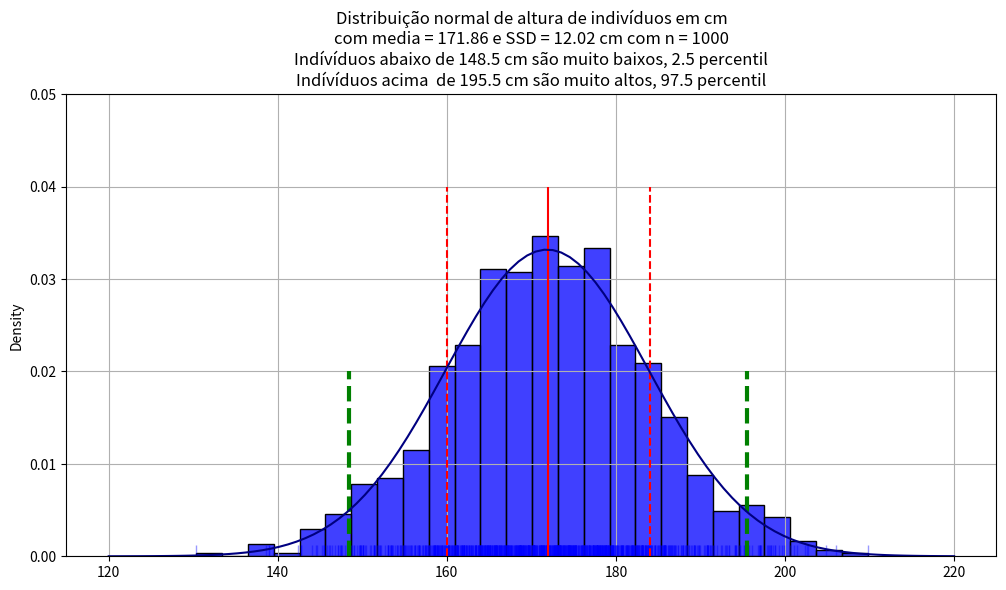
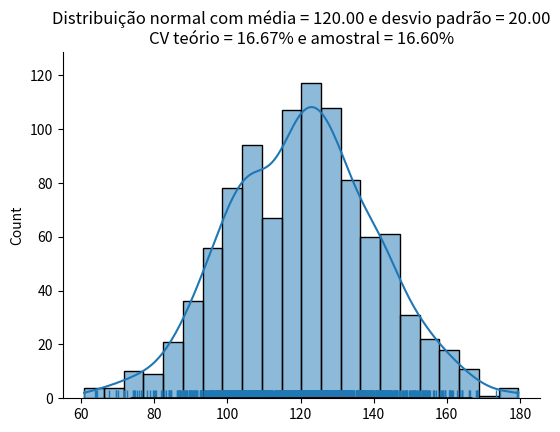
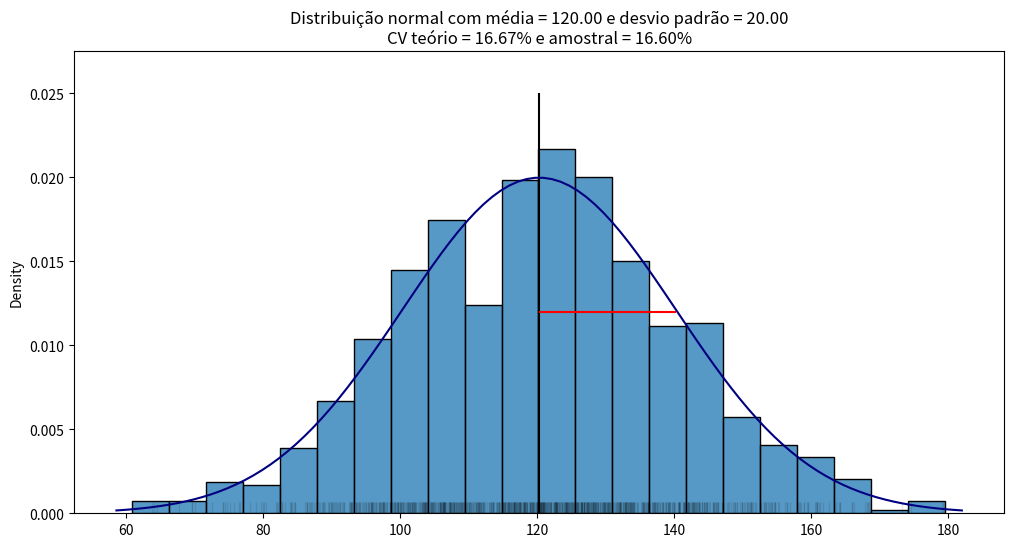
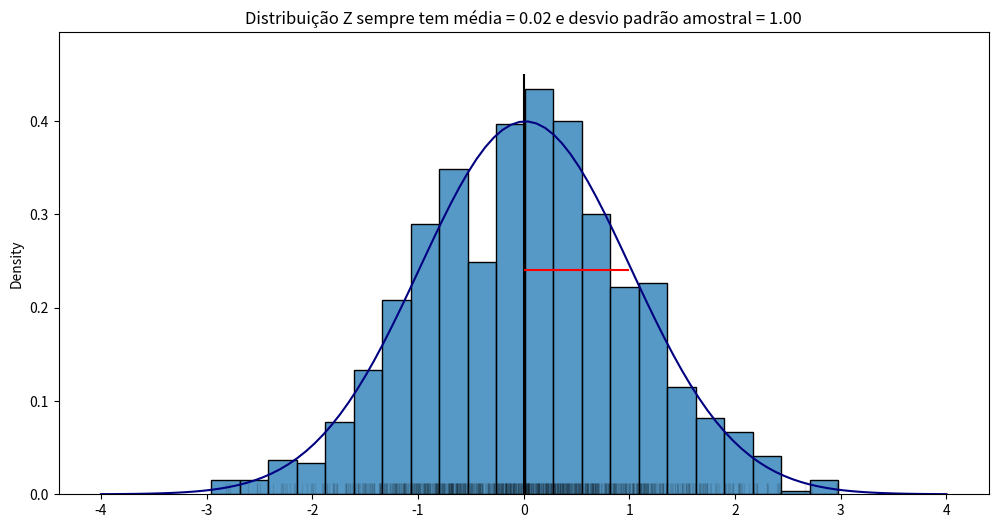
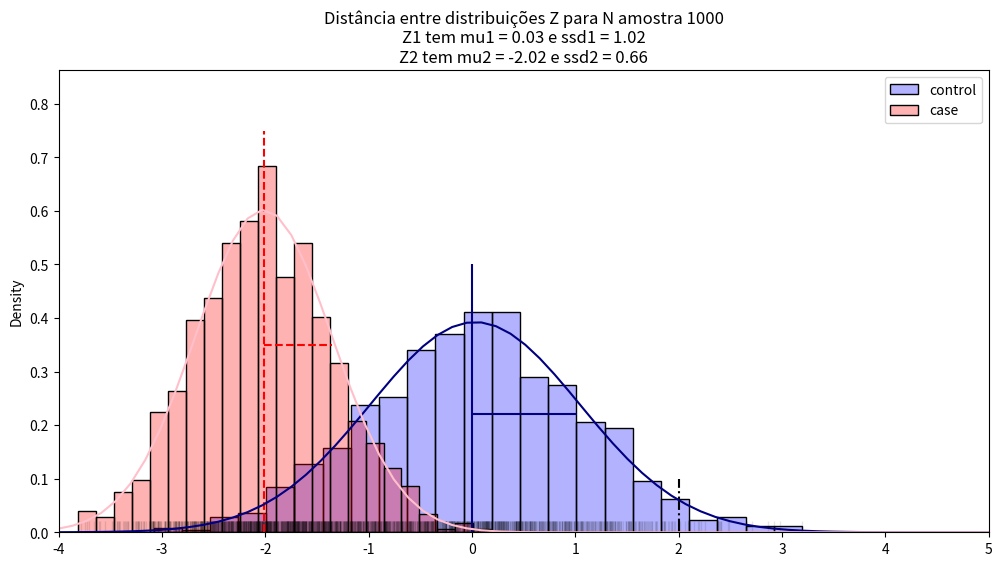
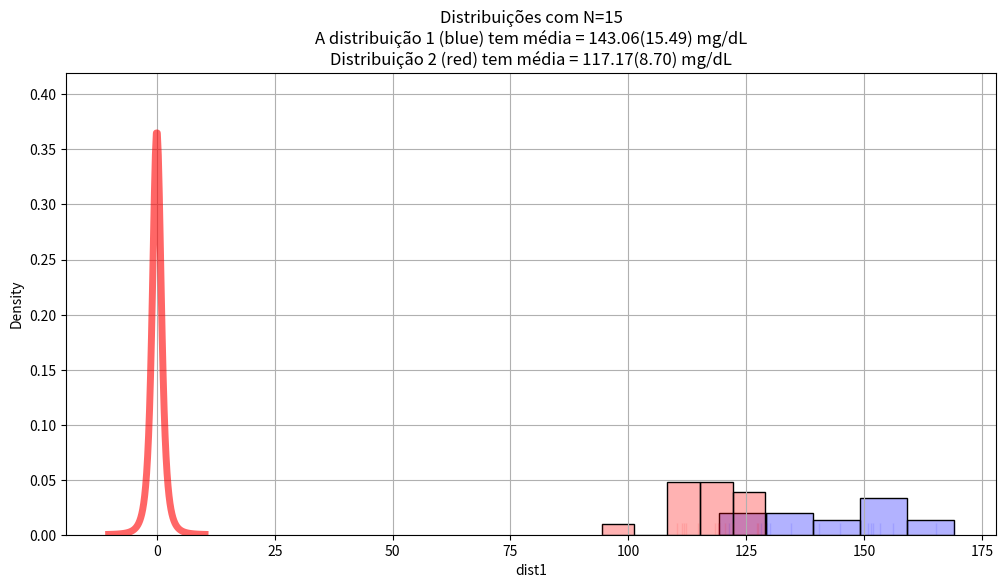
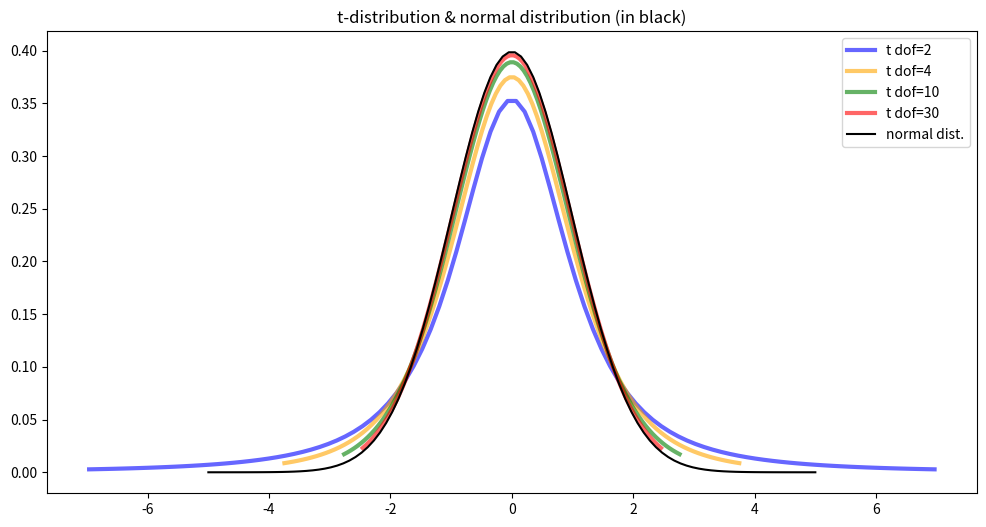
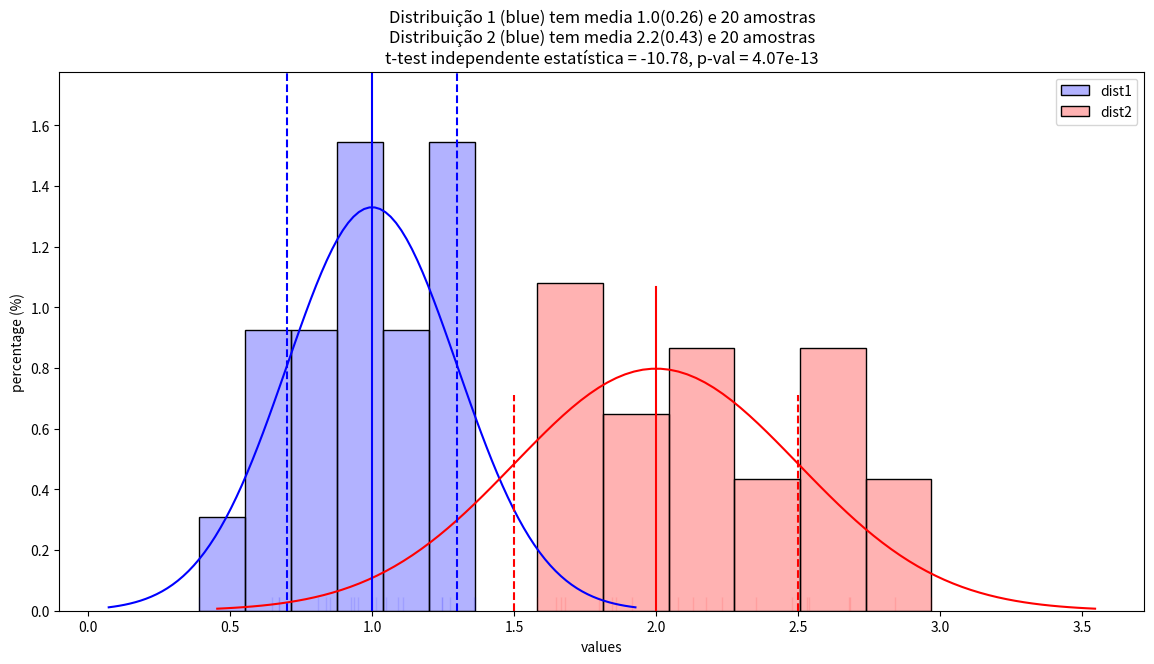
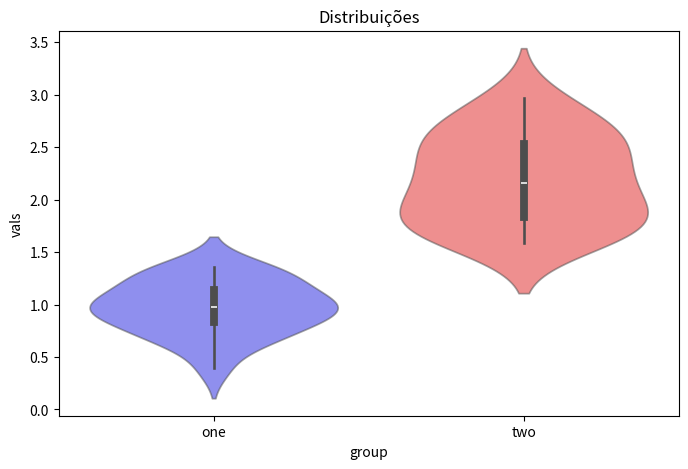
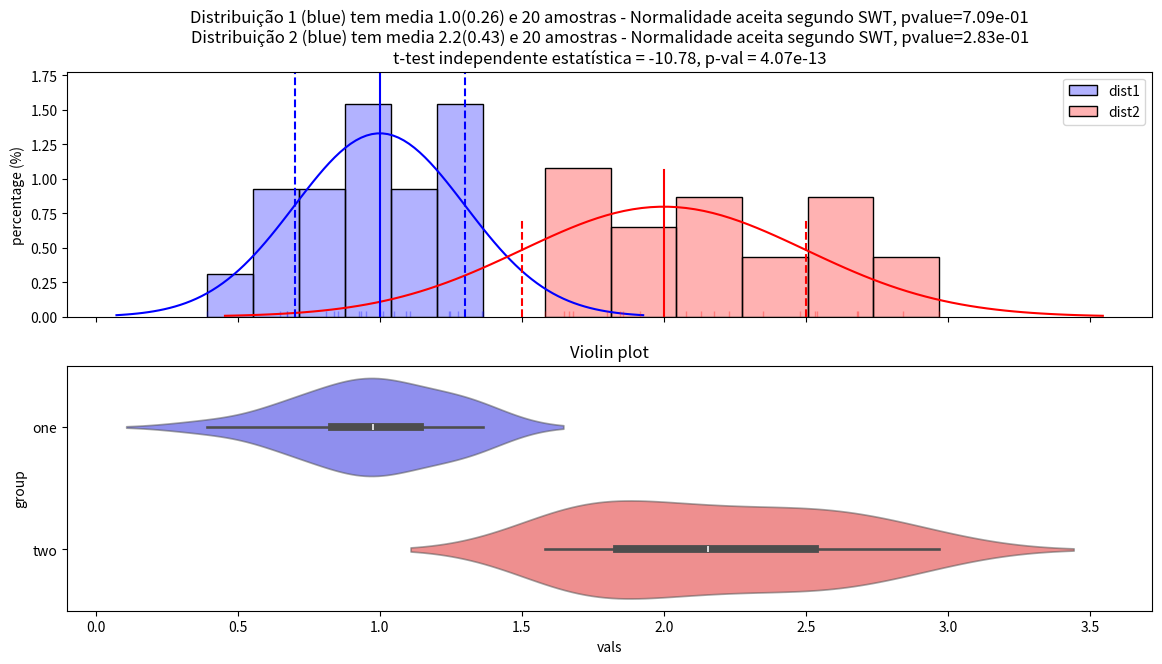

The matplotlib source for these figures, in order:
import os, sys, math
import numpy as np
import pandas as pd

from scipy import stats

import seaborn as sns
import matplotlib.pyplot as plt
%matplotlib inline





MU1  = 172
SSD1 = 12
N   = 1000

samp1 = np.random.normal(loc=MU1, scale=SSD1, size=N)
mu1 = np.mean(samp1); ssd1 = np.std(samp1)

perc25_inf = stats.norm.ppf(0.025, MU1, SSD1)
perc25_sup = stats.norm.ppf(0.975, MU1, SSD1)

mu1, ssd1, perc25_inf, perc25_sup

print("Indívíduos abaixo de %.1f cm são muito baixos"%(perc25_inf))
print("Indívíduos acima  de %.1f cm são muito altos"%(perc25_sup))

fig, ax = plt.subplots(figsize=(12, 6))

ax = sns.histplot(samp1, stat='density', color='blue',ax=ax)
sns.rugplot(samp1, color='blue', alpha=0.4, ax=ax)

ax.vlines(MU1,      0, 0.04, color = 'red')
ax.vlines(MU1+SSD1, 0, 0.04, color = 'red', linestyle='--')
ax.vlines(MU1-SSD1, 0, 0.04, color = 'red', linestyle='--')

ax.vlines(perc25_inf, 0, 0.02, color = 'green', linestyle='--', linewidth=3)
ax.vlines(perc25_sup, 0, 0.02, color = 'green', linestyle='--', linewidth=3)

#--- fitando a distribuição normal com mu e ssd
#---                          Percent Point Function (PPF)
# seqx = np.linspace(MU1-4*SSD1, MU2+4*SSD2, 100)
seqx = np.linspace(120, 220, 100)
sns.lineplot(x=seqx, y=stats.norm.pdf(seqx, mu1, ssd1), color='navy', ax=ax)

title = 'Distribuição normal de altura de indivíduos em cm'
title += '\ncom media = %.2f e SSD = %.2f cm com n = %d'%(mu1, ssd1, N)
title += "\nIndívíduos abaixo de %.1f cm são muito baixos, 2.5 percentil"%(perc25_inf)
title += "\nIndívíduos acima  de %.1f cm são muito altos, %.1f percentil"%(perc25_sup, (1-0.025)*100)

plt.ylim(0, 0.05)
plt.grid()
plt.title(title);



MU  = 120
SSD = 20
N   = 1000

samples = np.random.normal(loc=MU, scale=SSD, size=N)
len(samples), np.min(samples), np.max(samples), np.mean(samples), np.median(samples), np.std(samples)

mu = np.mean(samples)
ssd = np.std(samples)

mu, ssd



g = sns.displot(samples, kde=True, rug=True, height=4, aspect=1.4)

ax = g.ax

ax.vlines(mu, 0, 0.1, color = 'black');
ax.hlines(0.06, mu, mu+ssd, color = 'red');

#--- fitando a distribuição normal com mu e ssd
#---                          Percent Point Function (PPF)
seqx = np.linspace(stats.norm.ppf(0.01, mu, ssd), stats.norm.ppf(0.99, mu, ssd), 100)
# qdo função continua: distribuiçao regida por probability density function (pdf)
normal_pdf = stats.norm.pdf(seqx, mu, ssd)
sns.lineplot(x=seqx, y=normal_pdf, color='black', ax=ax)

mu = np.mean(samples)
ssd = np.std(samples)

CV = SSD/MU
cv = ssd/mu

title = f'Distribuição normal com média = {MU:.2f} e desvio padrão = {SSD:.2f}'
title += f'\nCV teório = {CV*100:.2f}% e amostral = {cv*100:.2f}%'

plt.title(title);

fig, ax = plt.subplots(figsize=(12, 6))

ax = sns.histplot(samples, stat='density', ax=ax)
sns.rugplot(samples, color='black', alpha=0.1, ax=ax)

ax.vlines(mu, 0, 0.025, color = 'black');
ax.hlines(0.012, mu, mu+ssd, color = 'red');

#--- fitando a distribuição normal com mu e ssd
#---                          Percent Point Function (PPF)
seqx = np.linspace(stats.norm.ppf(0.001, mu, ssd), stats.norm.ppf(0.999, mu, ssd), 100)
# qdo função continua: distribuiçao regida por probability density function (pdf)
normal_pdf = stats.norm.pdf(seqx, mu, ssd)
sns.lineplot(x=seqx, y=normal_pdf, color='navy', ax=ax)

plt.title(title);



z = (samples-MU)/SSD

muZ = np.mean(z)  # = 0
sdvZ = np.std(z)  # = 1

fig, ax = plt.subplots(figsize=(12, 6))

ax = sns.histplot(z, stat='density', ax=ax)
sns.rugplot(z, color='black', alpha=0.1, ax=ax)

ax.vlines(0, 0, 0.45, color = 'black');
ax.hlines(.24, 0, 0+sdvZ, color = 'red');

#--- fitando a distribuição normal com mu e ssd
#---                          Percent Point Function (PPF)
# seqx = np.linspace(stats.norm.ppf(0.01, muZ, sdvZ), stats.norm.ppf(0.99, muZ, sdvZ), 100)
seqx = np.linspace(-4, 4, 100)
z_pdf = stats.norm.pdf(seqx, muZ, sdvZ)
sns.lineplot(x=seqx, y=z_pdf, color='navy', ax=ax)

title = f'Distribuição Z sempre tem média = {muZ:.2f} e desvio padrão amostral = {sdvZ:.2f}'
plt.title(title);



MU1 = 145; SSD1 = 15
MU2 = 115; SSD2 = 10
N   = 1000

samp1 = np.random.normal(loc=MU1, scale=SSD1, size=N)
samp2 = np.random.normal(loc=MU2, scale=SSD2, size=N)
print(np.mean(samp2))

# normalizo com MU1 e SSD1
z1 = (samp1-MU1)/SSD1

#-- z2 em relação aos parâmetros de z1 !!!
# também normalizo com MU1 e SSD1
z2 = (samp2-MU1)/SSD1

muZ1 = np.mean(z1); ssdZ1 = np.std(z1)
muZ2 = np.mean(z2); ssdZ2 = np.std(z2)

fig, ax = plt.subplots(figsize=(12, 6))

# rug_kws={"color": 'blue', "alpha": .1,}
ax = sns.histplot(z1, stat='density', color='blue', alpha=0.3, label='control', ax=ax)
sns.rugplot(z1, color='black', alpha=0.1, ax=ax)

ax = sns.histplot(z2, stat='density', color='red', alpha=0.3, label='case', ax=ax)
sns.rugplot(z2, color='black', alpha=0.1, ax=ax)

ax.vlines(  0, 0, 0.5,    color = 'navy')
ax.hlines(.22, 0, 0+ssdZ1, color = 'navy');

ax.vlines(  muZ2, 0, 0.75, color = 'red', linestyle='--')
ax.hlines(.35, muZ2, muZ2+ssdZ2, color = 'red', linestyle='--')

ax.vlines(2, 0, 0.1, color = 'black', linestyle='-.')

#--- fitando a distribuição normal com mu e ssd
#---                          Percent Point Function (PPF)
# seqx = np.linspace(MU1-4*SSD1, MU2+4*SSD2, 100)
seqx = np.linspace(-5, 9, 100)
sns.lineplot(x=seqx, y=stats.norm.pdf(seqx, muZ1, ssdZ1), color='navy', ax=ax)
sns.lineplot(x=seqx, y=stats.norm.pdf(seqx, muZ2, ssdZ2), color='pink', ax=ax)

title = f'Distância entre distribuições Z para N amostra {N}'
title += '\nZ1 tem mu1 = %.2f e ssd1 = %.2f'%(muZ1, ssdZ1)
title += '\nZ2 tem mu2 = %.2f e ssd2 = %.2f'%(muZ2, ssdZ2)

plt.xlim(-4, 5)
plt.legend()
plt.title(title);

z2_sig = z2[z2 > 2]
len(z2_sig), z2_sig[:10]

z2_inf = z2[z2 < -2]
len(z2_inf), z2_inf[:10]

MU1, SSD1

MU2, SSD2

MU1, MU2

MU2, SSD2

a = (MU2 - MU1)/SSD1
a

SSD_Z2 = SSD2/SSD1
SSD_Z2

SEM1 = SSD1/math.sqrt(N)
SEM1

diff = MU2-MU1
diff

Z = (MU2-MU1)/SEM1
Z

pval = stats.norm.pdf(Z, loc=0, scale=2)
pval

if pval >= 0.05:
    print("Temos que aceitar H0")
    print(f"Como o p-valor = {pval:.2e}, as duas distribuições são estatisticamente similares")
else:
    print("Temos que rejeitar H0")
    print(f"Como o p-valor = {pval:.2e}, as duas distribuições são estatisticamente distintas")




MU1 = 145; SSD1 = 15
MU2 = 115; SSD2 = 10
# diminuimos drasticamenteo o N amostgral!
N   = 15

samp1 = np.random.normal(MU1, SSD1, N)
samp2 = np.random.normal(MU2, SSD2, N)

# dictionary -> df dataframe
df = pd.DataFrame({'dist1':samp1, 'dist2': samp2})
df.head(3)

df.tail(3)

colors = ['blue', 'red']
fig, ax = plt.subplots(figsize=(12, 6))

for i in range(2):
    label = 'dist%d'%(i+1)
    y = df[label]

    ax = sns.histplot(y, stat='density', color=colors[i], alpha=0.3, label='control', ax=ax)
    sns.rugplot(y, color=colors[i], alpha=0.1, ax=ax)

mu1 = df.dist1.mean()
ssd1 = df.dist1.std()

mu2 = df.dist2.mean()
ssd2 = df.dist2.std()

title  = f"Distribuições com N={N}"
title += f"\nA distribuição 1 ({colors[0]}) tem média = {mu1:.2f}({ssd1:.2f}) mg/dL"
title += f"\nDistribuição 2 ({colors[1]}) tem média = {mu2:.2f}({ssd2:.2f}) mg/dL"

ax.grid()
ax.set_title(title);



df.head(2)

from scipy.stats import t

# graus de liberdade oou degree of freedom: dof
dof = N + N - 2
mean, var, skew, kurt = t.stats(dof, moments='mvsk')

print(N)
print()
mean, var, skew, kurt

#-- degree of freedom - graus de liberdade
#-- se faço um experimnto N = 3 ... degree of freedom = N-1

dof = 3
mean, var, skew, kurt = t.stats(dof, moments='mvsk')
print("Numero amostral N=4, dof=3 ... muito baixo")
print()
mean, var, skew, kurt



x = np.linspace(t.ppf(0.001, dof), t.ppf(0.999, dof), 100)
plt.plot(x, t.pdf(x, dof), 'r-', lw=5, alpha=0.6, label='t pdf');

colors = ['blue', 'orange', 'green', 'red']
dofs = [2, 4, 10, 30]

plt.figure(figsize=(12,6))
for i in range(4):
    color = colors[i]
    dof   = dofs[i]

    x = np.linspace(t.ppf(0.01, dof), t.ppf(0.99, dof), 100)
    plt.plot(x, t.pdf(x, dof), '-', lw=3, alpha=0.6, label='t dof=%d'%dof, color=color);

seqx = np.linspace(-5, 5, 100)
normal_pdf = stats.norm.pdf(seqx, 0, 1)

plt.plot(seqx, normal_pdf, color='black', label='normal dist.')
plt.title("t-distribution & normal distribution (in black)")
plt.legend();



MUs = [1, 2]
SSDs = [0.3, 0.5]
N = 20

samp1 = np.random.normal(MUs[0], SSDs[0], N)
samp2 = np.random.normal(MUs[1], SSDs[1], N)

df = pd.DataFrame([samp1, samp2]).T
df.columns=['dist1', 'dist2']
df.head(3)

df1 = pd.DataFrame({'vals': df['dist1'], 'group': 'one'})
df2 = pd.DataFrame({'vals': df['dist2'], 'group': 'two'})
df2 = pd.concat([df1,df2])
df2.head(3)

df2.tail(3)

colors = ['blue', 'red']
fig, ax = plt.subplots(figsize=(14, 7))

for i in range(2):
    label='dist%d'%(i+1)
    y = df[label]
    ax = sns.histplot(y, stat='density', color=colors[i], alpha=0.3, label=label, ax=ax)
    sns.rugplot(y, color=colors[i], alpha=0.1, ax=ax)

    ### Criando o eixo x
    seqx = np.linspace(stats.norm.ppf(0.001, MUs[i], SSDs[i]), stats.norm.ppf(0.999, MUs[i], SSDs[i]), 100)
    normal_pdf = stats.norm.pdf(seqx, MUs[i], SSDs[i])
    sns.lineplot(x=seqx, y=normal_pdf, color=colors[i])

i=0
ax.axvline(x=MUs[0], ymin=0, ymax=1.4, color=colors[i])
ax.axvline(x=MUs[0]+SSDs[0], ymin=0, ymax=1.0, color=colors[i], linestyle='--')
ax.axvline(x=MUs[0]-SSDs[0], ymin=0, ymax=1.0, color=colors[i], linestyle='--')

i=1
ax.axvline(x=MUs[1], ymin=0, ymax=.6, color=colors[i])
ax.axvline(x=MUs[1]+SSDs[1], ymin=0, ymax=.4, color=colors[i], linestyle='--')
ax.axvline(x=MUs[1]-SSDs[1], ymin=0, ymax=.4, color=colors[i], linestyle='--')

mu1 = df.dist1.mean(); ssd1 = df.dist1.std()
mu2 = df.dist2.mean(); ssd2 = df.dist2.std()

ssd_pool = np.sqrt(ssd1**2 + ssd2**2)
EffSize  = (mu1 - mu2) / ssd_pool

diff  = mu2 - mu1
xdiff = mu2 - (diff/2)

# t-test independent
stat, pval = stats.ttest_ind(df.dist1, df.dist2)
text_stat = f"t-test independente estatística = {stat:.2f}, p-val = {pval:.2e}"

ax.set_xlabel("values")
ax.set_ylabel("percentage (%)")

title  =   f"Distribuição 1 ({colors[0]}) tem media {mu1:.1f}({ssd1:.2f}) e {N} amostras"
title += f"\nDistribuição 2 ({colors[0]}) tem media {mu2:.1f}({ssd2:.2f}) e {N} amostras"
title += '\n' + text_stat
ax.legend()
ax.set_title(title);

len(df)

colors

fig, ax = plt.subplots(figsize=(8, 5))

sns.violinplot(data=df2, x="group", y="vals",
               hue='group', palette=colors, alpha=.5, legend=False, ax=ax)
plt.title("Distribuições");



# Shapiro-Wilk test com seaborn - melhor
def teste_shapiro_wilk(y, nivel_sig=0.05):
    stat, pvalue = stats.shapiro(y)

    if pvalue >= nivel_sig:
        stri = "H0 aceita - estatisticamente distribuições similares."
        stri += f"\nSegundo o teste de Shapiro-Wilk esta distribuição se aproxima a uma normal, pvalue={pvalue:.2e}"

        stri_simples = f"Normalidade aceita segundo SWT, pvalue={pvalue:.2e}"
    else:
        stri = "H0 rejeitada - estatisticamente distribuições distintas."
        stri += f"\nSegundo o teste de Shapiro-Wilk esta distribuição não se aproxima a uma normal, pvalue={pvalue:.2e}"
        stri_simples = f"Normalidade rejeitada segundo SWT, pvalue={pvalue:.2e}"

    return stat, pvalue, stri, stri_simples

colors = ['blue', 'red']
fig, axes = plt.subplots(2, 1, figsize=(14, 7), sharex=True)

ax = axes[0]

for i in range(2):
    label='dist%d'%(i+1)
    y = df[label]

    sns.histplot(y, stat='density', color=colors[i], alpha=0.3, label=label, ax=ax)
    sns.rugplot(y, color=colors[i], alpha=0.3, ax=ax)

    ### Criando o eixo x
    seqx = np.linspace(stats.norm.ppf(0.001, MUs[i], SSDs[i]), stats.norm.ppf(0.999, MUs[i], SSDs[i]), 100)
    normal_pdf = stats.norm.pdf(seqx, MUs[i], SSDs[i])
    sns.lineplot(x=seqx, y=normal_pdf, color=colors[i], ax=ax)

i=0
ax.axvline(x=MUs[0], ymin=0, ymax=1.4, color=colors[i])
ax.axvline(x=MUs[0]+SSDs[0], ymin=0, ymax=1.0, color=colors[i], linestyle='--')
ax.axvline(x=MUs[0]-SSDs[0], ymin=0, ymax=1.0, color=colors[i], linestyle='--')

i=1
ax.axvline(x=MUs[1], ymin=0, ymax=.6, color=colors[i])
ax.axvline(x=MUs[1]+SSDs[1], ymin=0, ymax=.4, color=colors[i], linestyle='--')
ax.axvline(x=MUs[1]-SSDs[1], ymin=0, ymax=.4, color=colors[i], linestyle='--')

mu1 = df.dist1.mean(); ssd1 = df.dist1.std()
mu2 = df.dist2.mean(); ssd2 = df.dist2.std()

ssd_pool = np.sqrt(ssd1**2 + ssd2**2)
EffSize  = (mu1 - mu2) / ssd_pool

diff  = mu2 - mu1
xdiff = mu2 - (diff/2)

# t-test independent
stat, pval = stats.ttest_ind(df.dist1, df.dist2)
text_stat = f"t-test independente estatística = {stat:.2f}, p-val = {pval:.2e}"

ax.set_xlabel("values")
ax.set_ylabel("percentage (%)")

_, _, _, stri_simples1 = teste_shapiro_wilk(df.dist1, nivel_sig=0.05)
_, _, _, stri_simples2 = teste_shapiro_wilk(df.dist2, nivel_sig=0.05)

title  =   f"Distribuição 1 ({colors[0]}) tem media {mu1:.1f}({ssd1:.2f}) e {N} amostras - {stri_simples1}"
title += f"\nDistribuição 2 ({colors[0]}) tem media {mu2:.1f}({ssd2:.2f}) e {N} amostras - {stri_simples2}"
title += '\n' + text_stat
# ax.set_legend()
ax.set_title(title);


ax=axes[1]

sns.violinplot(data=df2, y="group", x="vals",
               hue='group', palette=colors, alpha=.5, legend=False, ax=ax)
ax.set_title("Violin plot");

